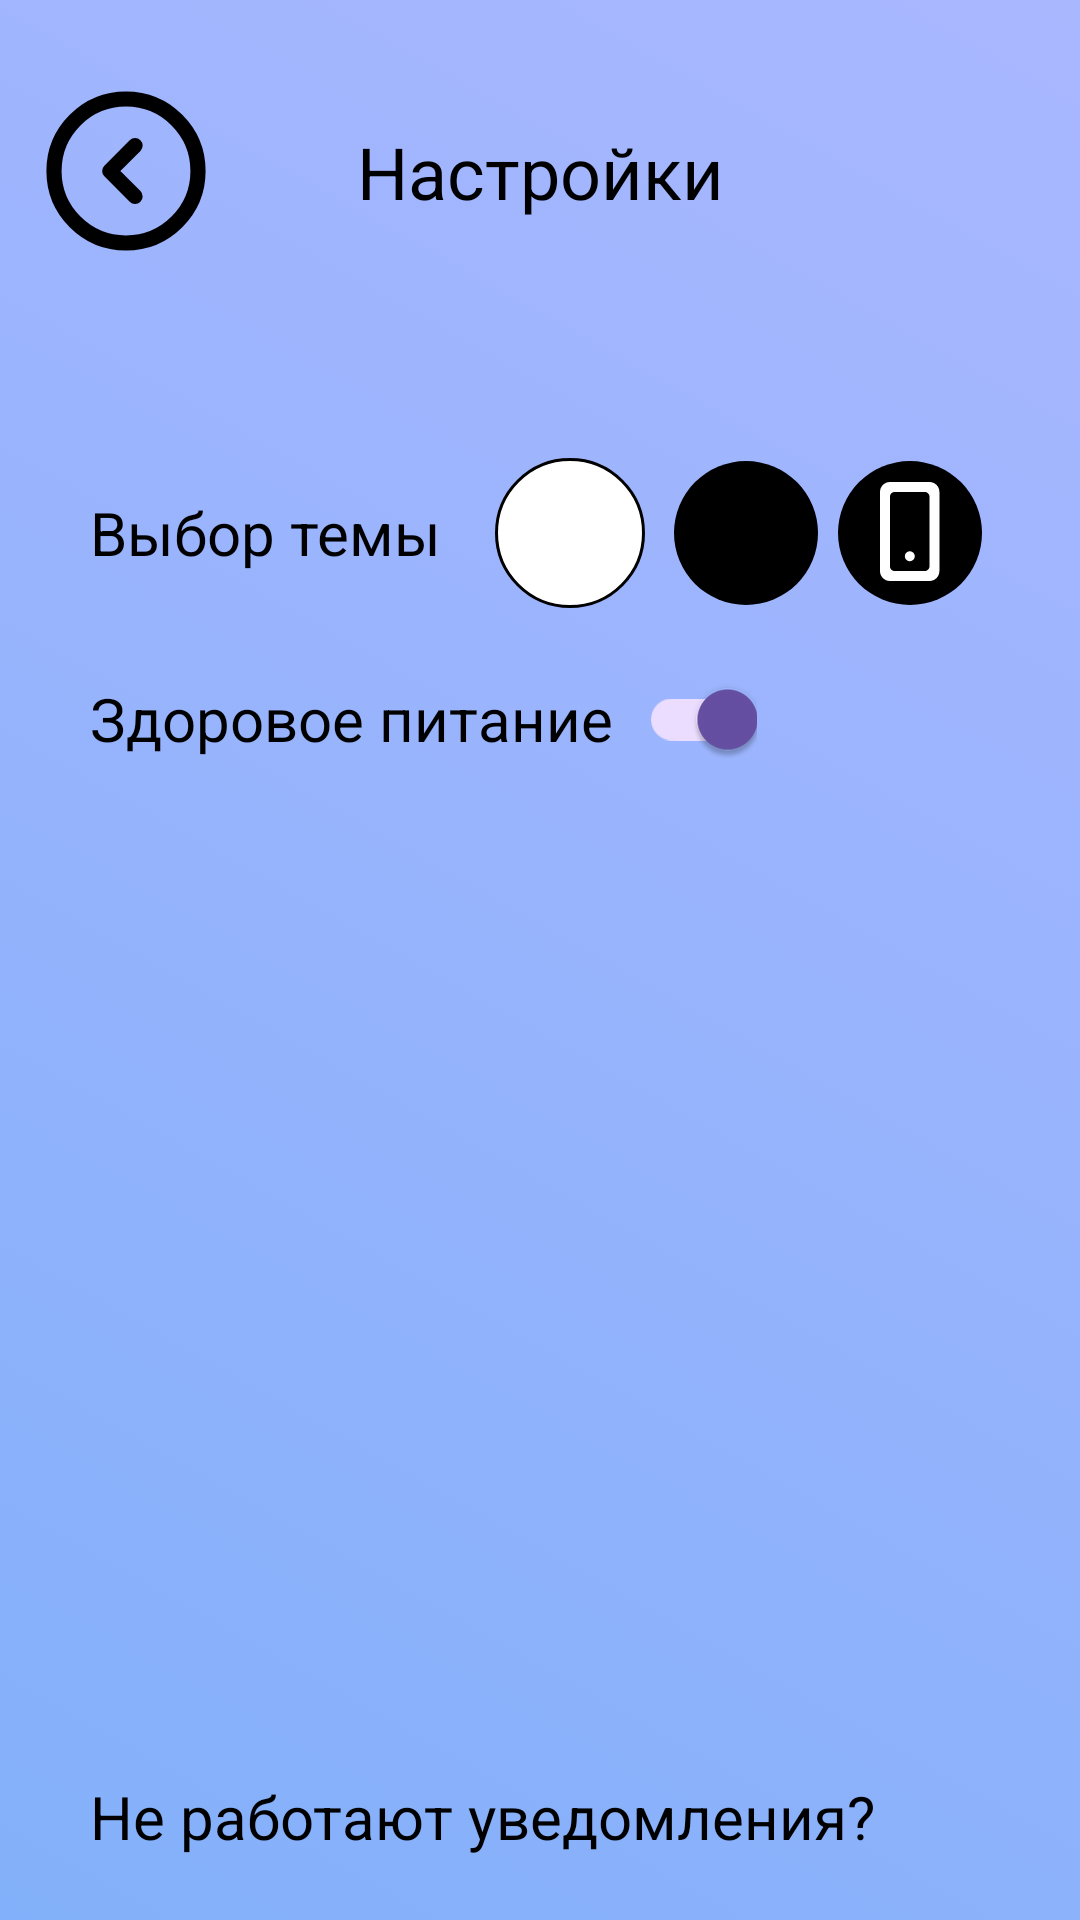

This screen was rendered from an Android layout file. Write that file and the resources it references.
<!-- AndroidManifest.xml: application theme Theme.HealthCheck -->
<!-- res/layout/fragment_settings.xml -->
<?xml version="1.0" encoding="utf-8"?>
<androidx.constraintlayout.widget.ConstraintLayout xmlns:android="http://schemas.android.com/apk/res/android"
    xmlns:tools="http://schemas.android.com/tools"
    android:layout_width="match_parent"
    android:layout_height="match_parent"
    xmlns:app="http://schemas.android.com/apk/res-auto"
    tools:context=".ui.settingsFragment"
    android:background="@drawable/background"
    >

    <ScrollView
        android:layout_width="match_parent"
        android:layout_height="match_parent"
        android:clipToPadding="false">

        <androidx.constraintlayout.widget.ConstraintLayout
            android:layout_width="match_parent"
            android:layout_height="wrap_content"
            android:layout_marginBottom="10dp">

            <androidx.constraintlayout.widget.Guideline
                android:id="@+id/margin_main1"
                android:layout_width="0dp"
                android:layout_height="0dp"
                android:orientation="vertical"
                app:layout_constraintGuide_begin="15dp"
                />

            <androidx.constraintlayout.widget.Guideline
                android:id="@+id/margin_main2"
                android:layout_width="0dp"
                android:layout_height="0dp"
                android:orientation="vertical"
                app:layout_constraintGuide_end="15dp"
                />

            <ImageButton
                android:id="@+id/wentBack"
                android:layout_width="wrap_content"
                android:layout_height="wrap_content"
                app:layout_constraintStart_toStartOf="@id/margin_main1"
                app:layout_constraintTop_toTopOf="parent"
                android:src="@drawable/arrow_left"
                android:background="@android:color/transparent"
                android:layout_marginTop="30dp"
                />

            <TextView
                style="@style/zagalovok1"
                android:id="@+id/settingsText"
                android:layout_width="wrap_content"
                android:layout_height="wrap_content"
                app:layout_constraintStart_toStartOf="@id/margin_main1"
                app:layout_constraintEnd_toEndOf="@id/margin_main2"
                app:layout_constraintTop_toTopOf="@id/wentBack"
                app:layout_constraintBottom_toBottomOf="@id/wentBack"
                android:text="@string/settings"
                />

            <androidx.constraintlayout.widget.ConstraintLayout
                android:layout_width="0dp"
                android:layout_height="match_parent"
                app:layout_constraintStart_toStartOf="@id/margin_main1"
                app:layout_constraintEnd_toEndOf="@id/margin_main2"
                app:layout_constraintTop_toBottomOf="@id/wentBack"
                android:layout_marginTop="50dp"
                >
                
                <ImageView
                    android:id="@+id/settingsBox"
                    android:layout_width="match_parent"
                    android:layout_height="500dp"
                    app:layout_constraintStart_toStartOf="parent"
                    app:layout_constraintEnd_toEndOf="parent"
                    app:layout_constraintTop_toTopOf="parent"
                    app:layout_constraintBottom_toBottomOf="parent"
                    android:src="@drawable/box"
                    />

                <TextView
                    style="@style/zagalovok2"
                    android:id="@+id/themeChooseText"
                    android:layout_width="wrap_content"
                    android:layout_height="wrap_content"
                    app:layout_constraintTop_toTopOf="@+id/settingsBox"
                    app:layout_constraintStart_toStartOf="@+id/settingsBox"
                    android:text="@string/theme_choose"
                    android:layout_marginTop="30dp"
                    android:layout_marginStart="15dp"
                    />

                <ImageButton
                    android:id="@+id/whiteThemeBtn"
                    android:layout_width="56dp"
                    android:layout_height="56dp"
                    app:layout_constraintStart_toEndOf="@id/themeChooseText"
                    app:layout_constraintTop_toTopOf="@id/themeChooseText"
                    app:layout_constraintBottom_toBottomOf="@id/themeChooseText"
                    android:layout_marginStart="15dp"
                    android:src="@drawable/white_theme"
                    android:background="@android:color/transparent"
                    />

                <ImageButton
                    android:id="@+id/nightThemeBtn"
                    android:layout_width="56dp"
                    android:layout_height="56dp"
                    app:layout_constraintStart_toEndOf="@id/whiteThemeBtn"
                    app:layout_constraintTop_toTopOf="@id/themeChooseText"
                    app:layout_constraintEnd_toStartOf="@id/mobileBtn"
                    app:layout_constraintBottom_toBottomOf="@id/themeChooseText"
                    android:src="@drawable/night_theme"
                    android:background="@android:color/transparent"
                    />

                <ImageView
                    android:id="@+id/mobileBtn"
                    android:layout_width="wrap_content"
                    android:layout_height="wrap_content"
                    app:layout_constraintStart_toEndOf="@id/nightThemeBtn"
                    app:layout_constraintEnd_toEndOf="parent"
                    app:layout_constraintTop_toTopOf="@id/nightThemeBtn"
                    app:layout_constraintBottom_toBottomOf="@id/nightThemeBtn"
                    android:src="@drawable/mobile_theme"
                    android:layout_marginEnd="15dp"
                    />

                <TextView
                    style="@style/zagalovok2"
                    android:id="@+id/healthyEatText"
                    android:layout_width="wrap_content"
                    android:layout_height="wrap_content"
                    app:layout_constraintStart_toStartOf="parent"
                    app:layout_constraintTop_toBottomOf="@id/themeChooseText"
                    android:layout_marginTop="35dp"
                    android:layout_marginStart="15dp"
                    android:text="Здоровое питание"
                    />

                <androidx.appcompat.widget.SwitchCompat
                    android:id="@+id/switchHealtyEat"
                    android:layout_width="wrap_content"
                    android:layout_height="wrap_content"
                    app:layout_constraintStart_toEndOf="@id/healthyEatText"
                    app:layout_constraintTop_toTopOf="@id/healthyEatText"
                    app:layout_constraintBottom_toBottomOf="@id/healthyEatText"
                    android:checked="true"
                    />

                <TextView
                    style="@style/zagalovok2"
                    android:id="@+id/notificationProblemText"
                    android:layout_width="wrap_content"
                    android:layout_height="wrap_content"
                    app:layout_constraintStart_toStartOf="parent"
                    app:layout_constraintBottom_toBottomOf="parent"
                    android:text="Не работают уведомления?"
                    android:layout_marginStart="15dp"
                    android:layout_marginBottom="15dp"
                    />











            </androidx.constraintlayout.widget.ConstraintLayout>

        </androidx.constraintlayout.widget.ConstraintLayout>

    </ScrollView>

</androidx.constraintlayout.widget.ConstraintLayout>
<!-- resources referenced by this layout -->
<resources>
  <!-- drawable arrow_left (drawable) -->
  <vector xmlns:android="http://schemas.android.com/apk/res/android"
      android:width="54dp"
      android:height="54dp"
      android:viewportWidth="54"
      android:viewportHeight="54">
    <path
        android:pathData="M27,51C40.255,51 51,40.255 51,27C51,13.745 40.255,3 27,3C13.745,3 3,13.745 3,27C3,40.255 13.745,51 27,51Z"
        android:strokeLineJoin="round"
        android:strokeWidth="5.06041"
        android:fillColor="#00000000"
        android:strokeColor="#000000"
        android:strokeLineCap="round"/>
    <path
        android:pathData="M30.024,35.472L21.576,27L30.024,18.528"
        android:strokeLineJoin="round"
        android:strokeWidth="5.06041"
        android:fillColor="#00000000"
        android:strokeColor="#000000"
        android:strokeLineCap="round"/>
  </vector>
  <!-- drawable background (drawable) -->
  <?xml version="1.0" encoding="utf-8"?>
  <selector xmlns:android="http://schemas.android.com/apk/res/android">
  <item>
      <shape android:shape="rectangle">
          <gradient
              android:startColor="#A9B7FF"
              android:endColor="#83B0FA"
              android:angle="225"/>
      </shape>
  </item>
  </selector>
  <!-- drawable box (drawable-night) -->
  <?xml version="1.0" encoding="utf-8"?>
  <selector xmlns:android="http://schemas.android.com/apk/res/android">
      <item>
          <shape android:shape="rectangle">
              <solid android:color="#313131"/>
              <corners android:radius="15dp"/>
          </shape>
      </item>
  </selector>
  <!-- drawable night_theme (drawable) -->
  <vector xmlns:android="http://schemas.android.com/apk/res/android"
      android:width="48dp"
      android:height="48dp"
      android:viewportWidth="48"
      android:viewportHeight="48">
    <path
        android:pathData="M24,24m-24,0a24,24 0,1 1,48 0a24,24 0,1 1,-48 0"
        android:fillColor="#000000"/>
  </vector>
  <!-- drawable white_theme (drawable) -->
  <vector xmlns:android="http://schemas.android.com/apk/res/android"
      android:width="50dp"
      android:height="50dp"
      android:viewportWidth="50"
      android:viewportHeight="50">
    <path
        android:strokeWidth="1"
        android:pathData="M25,25m-24.5,0a24.5,24.5 0,1 1,49 0a24.5,24.5 0,1 1,-49 0"
        android:fillColor="#ffffff"
        android:strokeColor="#000000"/>
  </vector>
  <string name="settings">Настройки</string>
  <string name="theme_choose">Выбор темы</string>
  <style name="zagalovok1">
          <item name="fontFamily">@font/inter_semibold</item>
          <item name="android:textSize">24sp</item>
          <item name="android:textColor">@color/textcolor_black</item>
      </style>
  <style name="zagalovok2">
          <item name="fontFamily">@font/inter_semibold</item>
          <item name="android:textSize">20sp</item>
          <item name="android:textColor">@color/textcolor_black</item>
      </style>
  <style name="Theme.HealthCheck" parent="whiteHealthCheck" />
  <color name="textcolor_black">#000000</color>
  <style name="whiteHealthCheck" parent="Theme.Material3.DayNight.NoActionBar">
          
          
          <item name="android:navigationBarColor">@color/navigation_bar_color</item>
         <item name="android:statusBarColor">@color/status_bar_color</item>
  
      </style>
  <color name="navigation_bar_color">#83B0FA</color>
  <color name="status_bar_color">#A9B7FF</color>
</resources>
